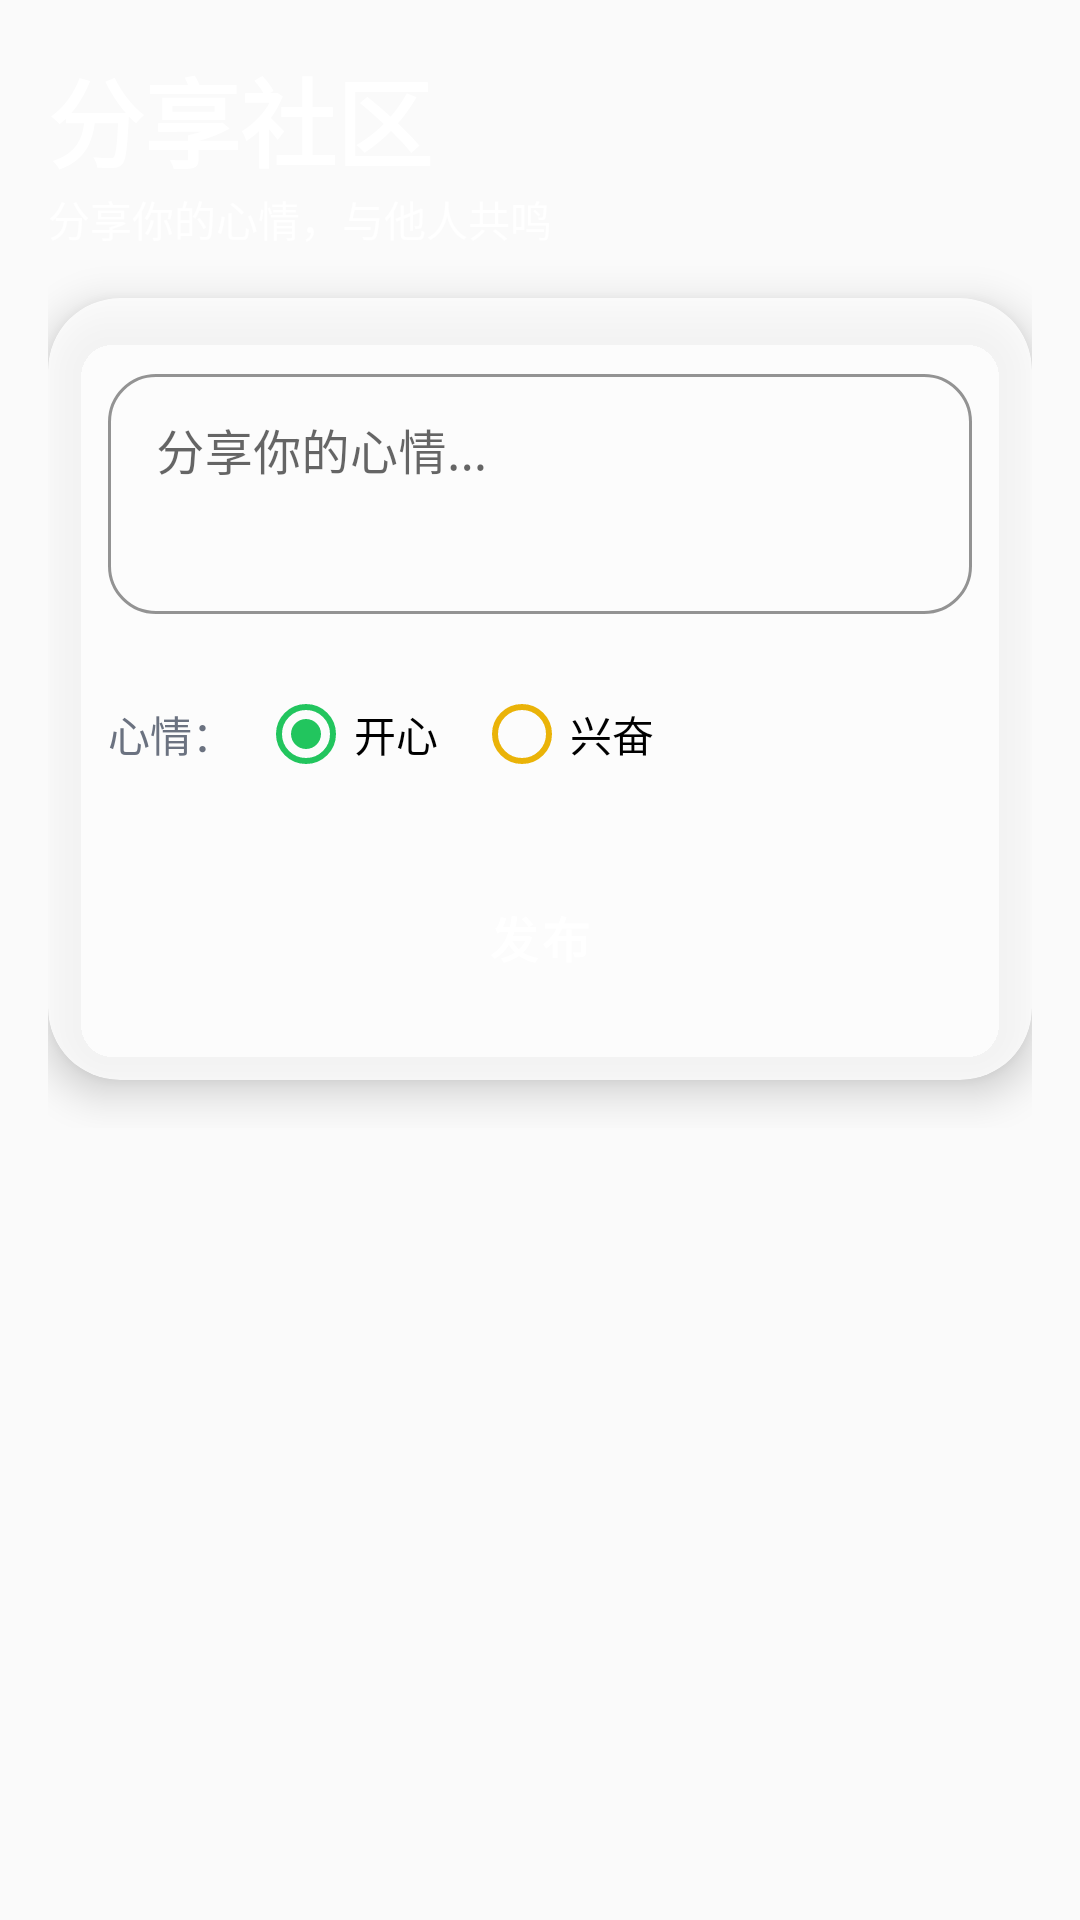

The Android layout XML behind this screen, and the referenced resources:
<!-- AndroidManifest.xml: application theme Theme.MindSpace -->
<!-- res/layout/fragment_community.xml -->
<?xml version="1.0" encoding="utf-8"?>
<LinearLayout xmlns:android="http://schemas.android.com/apk/res/android"
    xmlns:app="http://schemas.android.com/apk/res-auto"
    android:layout_width="match_parent"
    android:layout_height="match_parent"
    android:background="@drawable/bg_app_gradient"
    android:orientation="vertical">

    <LinearLayout
        android:layout_width="match_parent"
        android:layout_height="wrap_content"
        android:orientation="vertical"
        android:padding="16dp">

        <TextView
            android:layout_width="match_parent"
            android:layout_height="wrap_content"
            android:text="@string/title_community"
            android:textSize="32sp"
            android:textStyle="bold"
            android:textColor="@color/white" />

        <TextView
            android:layout_width="match_parent"
            android:layout_height="wrap_content"
            android:text="分享你的心情，与他人共鸣"
            android:textSize="14sp"
            android:textColor="@color/white"
            android:alpha="0.85"
            android:layout_marginBottom="16dp" />

        <com.google.android.material.card.MaterialCardView
            android:layout_width="match_parent"
            android:layout_height="wrap_content"
            android:layout_marginBottom="16dp"
            app:cardBackgroundColor="#CCFFFFFF"
            app:cardCornerRadius="24dp"
            app:cardElevation="8dp">

            <LinearLayout
                android:layout_width="match_parent"
                android:layout_height="wrap_content"
                android:orientation="vertical"
                android:padding="20dp">

                <com.google.android.material.textfield.TextInputLayout
                    android:layout_width="match_parent"
                    android:layout_height="wrap_content"
                    android:hint="@string/hint_post_content"
                    style="@style/Widget.MaterialComponents.TextInputLayout.OutlinedBox"
                    app:boxCornerRadiusBottomEnd="16dp"
                    app:boxCornerRadiusBottomStart="16dp"
                    app:boxCornerRadiusTopEnd="16dp"
                    app:boxCornerRadiusTopStart="16dp"
                    app:boxStrokeColor="@color/primary"
                    app:hintTextColor="@color/primary">

                    <com.google.android.material.textfield.TextInputEditText
                        android:id="@+id/et_post_content"
                        android:layout_width="match_parent"
                        android:layout_height="wrap_content"
                        android:minHeight="80dp"
                        android:gravity="top"
                        android:textColor="@color/text_primary"
                        android:textSize="16sp" />
                </com.google.android.material.textfield.TextInputLayout>

                <LinearLayout
                    android:layout_width="match_parent"
                    android:layout_height="wrap_content"
                    android:layout_marginTop="16dp"
                    android:gravity="center_vertical"
                    android:orientation="horizontal">

                    <TextView
                        android:layout_width="wrap_content"
                        android:layout_height="wrap_content"
                        android:text="心情："
                        android:textColor="@color/text_secondary"
                        android:textSize="14sp" />

                    <RadioGroup
                        android:id="@+id/rg_mood"
                        android:layout_width="wrap_content"
                        android:layout_height="wrap_content"
                        android:layout_marginStart="8dp"
                        android:orientation="horizontal">

                        <RadioButton
                            android:id="@+id/rb_happy"
                            android:layout_width="wrap_content"
                            android:layout_height="wrap_content"
                            android:buttonTint="@color/mood_happy"
                            android:checked="true"
                            android:text="@string/mood_happy" />

                        <RadioButton
                            android:id="@+id/rb_excited"
                            android:layout_width="wrap_content"
                            android:layout_height="wrap_content"
                            android:layout_marginStart="12dp"
                            android:buttonTint="@color/mood_excited"
                            android:text="@string/mood_excited" />
                    </RadioGroup>
                </LinearLayout>

                <Button
                    android:id="@+id/btn_post"
                    style="@style/ButtonStyle"
                    android:layout_width="match_parent"
                    android:layout_height="wrap_content"
                    android:layout_marginTop="16dp"
                    android:minHeight="50dp"
                    android:text="@string/btn_post" />
            </LinearLayout>
        </com.google.android.material.card.MaterialCardView>
    </LinearLayout>

    <androidx.recyclerview.widget.RecyclerView
        android:id="@+id/rv_posts"
        android:layout_width="match_parent"
        android:layout_height="match_parent"
        android:paddingStart="16dp"
        android:paddingEnd="16dp"
        android:paddingBottom="80dp"
        android:clipToPadding="false" />

</LinearLayout>
<!-- resources referenced by this layout -->
<resources>
  <color name="mood_excited">#EAB308</color>
  <color name="mood_happy">#22C55E</color>
  <color name="primary">#6366F1</color>
  <color name="text_primary">#1F2937</color>
  <color name="text_secondary">#6B7280</color>
  <color name="white">#FFFFFF</color>
  <string name="btn_post">发布</string>
  <string name="hint_post_content">分享你的心情...</string>
  <string name="mood_excited">兴奋</string>
  <string name="mood_happy">开心</string>
  <string name="title_community">分享社区</string>
  <style name="ButtonStyle" parent="Widget.MaterialComponents.Button">
          <item name="android:textSize">16sp</item>
          <item name="android:textStyle">bold</item>
          <item name="android:paddingLeft">32dp</item>
          <item name="android:paddingRight">32dp</item>
          <item name="android:paddingTop">16dp</item>
          <item name="android:paddingBottom">16dp</item>
          <item name="android:minHeight">56dp</item>
          <item name="cornerRadius">16dp</item>
          <item name="android:textAllCaps">false</item>
          <item name="backgroundTint">@color/primary</item>
          <item name="rippleColor">@color/primary_light</item>
          <item name="iconTint">@color/text_inverse</item>
      </style>
  <style name="Theme.MindSpace" parent="Theme.MaterialComponents.DayNight.NoActionBar">
          <item name="colorPrimary">@color/primary</item>
          <item name="colorPrimaryDark">@color/primary_dark</item>
          <item name="colorAccent">@color/accent</item>
          <item name="colorSecondary">@color/secondary</item>
          <item name="android:windowBackground">@color/background</item>
          <item name="android:statusBarColor">@color/primary</item>
          <item name="android:navigationBarColor">@color/surface</item>
          <item name="materialButtonStyle">@style/ButtonStyle.Primary</item>
      </style>
  <color name="primary_light">#818CF8</color>
  <color name="text_inverse">#FFFFFF</color>
  <color name="primary_dark">#4F46E5</color>
  <color name="accent">#F43F5E</color>
  <color name="secondary">#10B981</color>
  <color name="background">#FAFAFA</color>
  <color name="surface">#FFFFFF</color>
  <style name="ButtonStyle.Primary" parent="Widget.MaterialComponents.Button">
          <item name="android:textSize">16sp</item>
          <item name="android:textStyle">bold</item>
          <item name="android:paddingLeft">32dp</item>
          <item name="android:paddingRight">32dp</item>
          <item name="android:paddingTop">16dp</item>
          <item name="android:paddingBottom">16dp</item>
          <item name="android:minHeight">56dp</item>
          <item name="cornerRadius">16dp</item>
          <item name="android:textAllCaps">false</item>
          <item name="backgroundTint">@color/primary</item>
          <item name="rippleColor">@color/primary_light</item>
          <item name="iconTint">@color/text_inverse</item>
      </style>
</resources>
